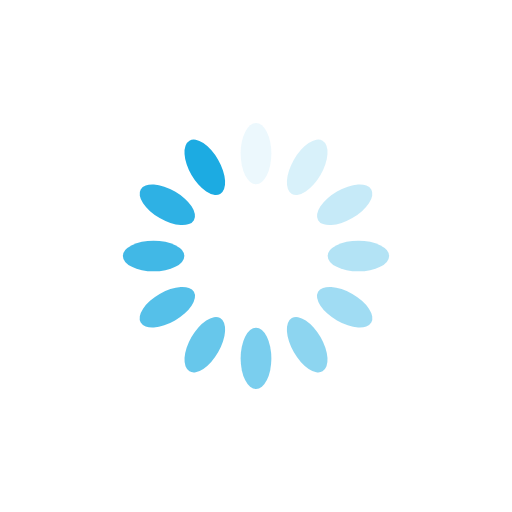
t = 0.00 s
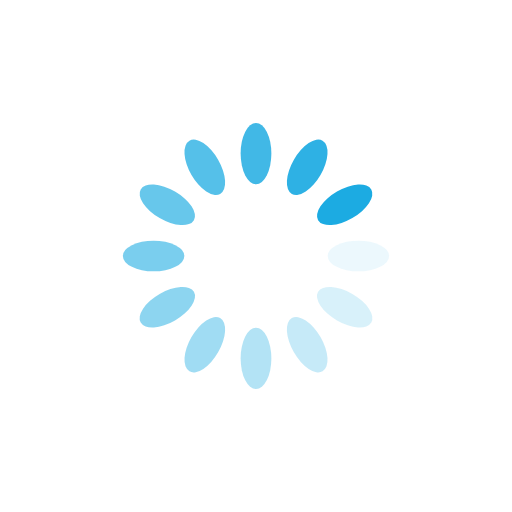
t = 0.25 s
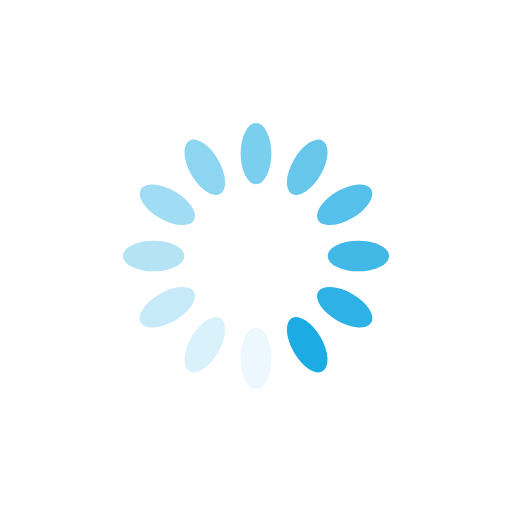
t = 0.50 s
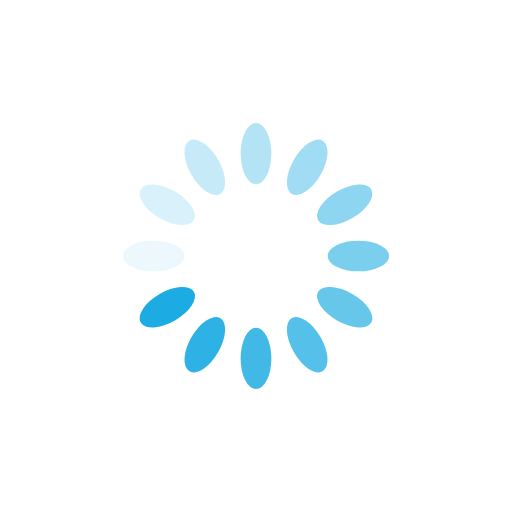
t = 0.75 s

The animated SVG that drew these frames (rendered in a browser with its animation timeline set to each time). Animation: 12 SMIL elements (animate=12); one cycle of 1.00 s, repeats indefinitely.

<?xml version="1.0" encoding="utf-8"?>
<svg xmlns="http://www.w3.org/2000/svg" xmlns:xlink="http://www.w3.org/1999/xlink" style="margin: auto; background: none; display: block; shape-rendering: auto; animation-play-state: running; animation-delay: 0s;" width="200px" height="200px" viewBox="0 0 100 100" preserveAspectRatio="xMidYMid">
<g transform="rotate(0 50 50)" style="animation-play-state: running; animation-delay: 0s;">
  <rect x="47" y="24" rx="3" ry="6" width="6" height="12" fill="#1cabe2" style="animation-play-state: running; animation-delay: 0s;">
    <animate attributeName="opacity" values="1;0" keyTimes="0;1" dur="1s" begin="-0.9166666666666666s" repeatCount="indefinite" style="animation-play-state: running; animation-delay: 0s;"></animate>
  </rect>
</g><g transform="rotate(30 50 50)" style="animation-play-state: running; animation-delay: 0s;">
  <rect x="47" y="24" rx="3" ry="6" width="6" height="12" fill="#1cabe2" style="animation-play-state: running; animation-delay: 0s;">
    <animate attributeName="opacity" values="1;0" keyTimes="0;1" dur="1s" begin="-0.8333333333333334s" repeatCount="indefinite" style="animation-play-state: running; animation-delay: 0s;"></animate>
  </rect>
</g><g transform="rotate(60 50 50)" style="animation-play-state: running; animation-delay: 0s;">
  <rect x="47" y="24" rx="3" ry="6" width="6" height="12" fill="#1cabe2" style="animation-play-state: running; animation-delay: 0s;">
    <animate attributeName="opacity" values="1;0" keyTimes="0;1" dur="1s" begin="-0.75s" repeatCount="indefinite" style="animation-play-state: running; animation-delay: 0s;"></animate>
  </rect>
</g><g transform="rotate(90 50 50)" style="animation-play-state: running; animation-delay: 0s;">
  <rect x="47" y="24" rx="3" ry="6" width="6" height="12" fill="#1cabe2" style="animation-play-state: running; animation-delay: 0s;">
    <animate attributeName="opacity" values="1;0" keyTimes="0;1" dur="1s" begin="-0.6666666666666666s" repeatCount="indefinite" style="animation-play-state: running; animation-delay: 0s;"></animate>
  </rect>
</g><g transform="rotate(120 50 50)" style="animation-play-state: running; animation-delay: 0s;">
  <rect x="47" y="24" rx="3" ry="6" width="6" height="12" fill="#1cabe2" style="animation-play-state: running; animation-delay: 0s;">
    <animate attributeName="opacity" values="1;0" keyTimes="0;1" dur="1s" begin="-0.5833333333333334s" repeatCount="indefinite" style="animation-play-state: running; animation-delay: 0s;"></animate>
  </rect>
</g><g transform="rotate(150 50 50)" style="animation-play-state: running; animation-delay: 0s;">
  <rect x="47" y="24" rx="3" ry="6" width="6" height="12" fill="#1cabe2" style="animation-play-state: running; animation-delay: 0s;">
    <animate attributeName="opacity" values="1;0" keyTimes="0;1" dur="1s" begin="-0.5s" repeatCount="indefinite" style="animation-play-state: running; animation-delay: 0s;"></animate>
  </rect>
</g><g transform="rotate(180 50 50)" style="animation-play-state: running; animation-delay: 0s;">
  <rect x="47" y="24" rx="3" ry="6" width="6" height="12" fill="#1cabe2" style="animation-play-state: running; animation-delay: 0s;">
    <animate attributeName="opacity" values="1;0" keyTimes="0;1" dur="1s" begin="-0.4166666666666667s" repeatCount="indefinite" style="animation-play-state: running; animation-delay: 0s;"></animate>
  </rect>
</g><g transform="rotate(210 50 50)" style="animation-play-state: running; animation-delay: 0s;">
  <rect x="47" y="24" rx="3" ry="6" width="6" height="12" fill="#1cabe2" style="animation-play-state: running; animation-delay: 0s;">
    <animate attributeName="opacity" values="1;0" keyTimes="0;1" dur="1s" begin="-0.3333333333333333s" repeatCount="indefinite" style="animation-play-state: running; animation-delay: 0s;"></animate>
  </rect>
</g><g transform="rotate(240 50 50)" style="animation-play-state: running; animation-delay: 0s;">
  <rect x="47" y="24" rx="3" ry="6" width="6" height="12" fill="#1cabe2" style="animation-play-state: running; animation-delay: 0s;">
    <animate attributeName="opacity" values="1;0" keyTimes="0;1" dur="1s" begin="-0.25s" repeatCount="indefinite" style="animation-play-state: running; animation-delay: 0s;"></animate>
  </rect>
</g><g transform="rotate(270 50 50)" style="animation-play-state: running; animation-delay: 0s;">
  <rect x="47" y="24" rx="3" ry="6" width="6" height="12" fill="#1cabe2" style="animation-play-state: running; animation-delay: 0s;">
    <animate attributeName="opacity" values="1;0" keyTimes="0;1" dur="1s" begin="-0.16666666666666666s" repeatCount="indefinite" style="animation-play-state: running; animation-delay: 0s;"></animate>
  </rect>
</g><g transform="rotate(300 50 50)" style="animation-play-state: running; animation-delay: 0s;">
  <rect x="47" y="24" rx="3" ry="6" width="6" height="12" fill="#1cabe2" style="animation-play-state: running; animation-delay: 0s;">
    <animate attributeName="opacity" values="1;0" keyTimes="0;1" dur="1s" begin="-0.08333333333333333s" repeatCount="indefinite" style="animation-play-state: running; animation-delay: 0s;"></animate>
  </rect>
</g><g transform="rotate(330 50 50)" style="animation-play-state: running; animation-delay: 0s;">
  <rect x="47" y="24" rx="3" ry="6" width="6" height="12" fill="#1cabe2" style="animation-play-state: running; animation-delay: 0s;">
    <animate attributeName="opacity" values="1;0" keyTimes="0;1" dur="1s" begin="0s" repeatCount="indefinite" style="animation-play-state: running; animation-delay: 0s;"></animate>
  </rect>
</g>
<!-- [ldio] generated by https://loading.io/ --></svg>
